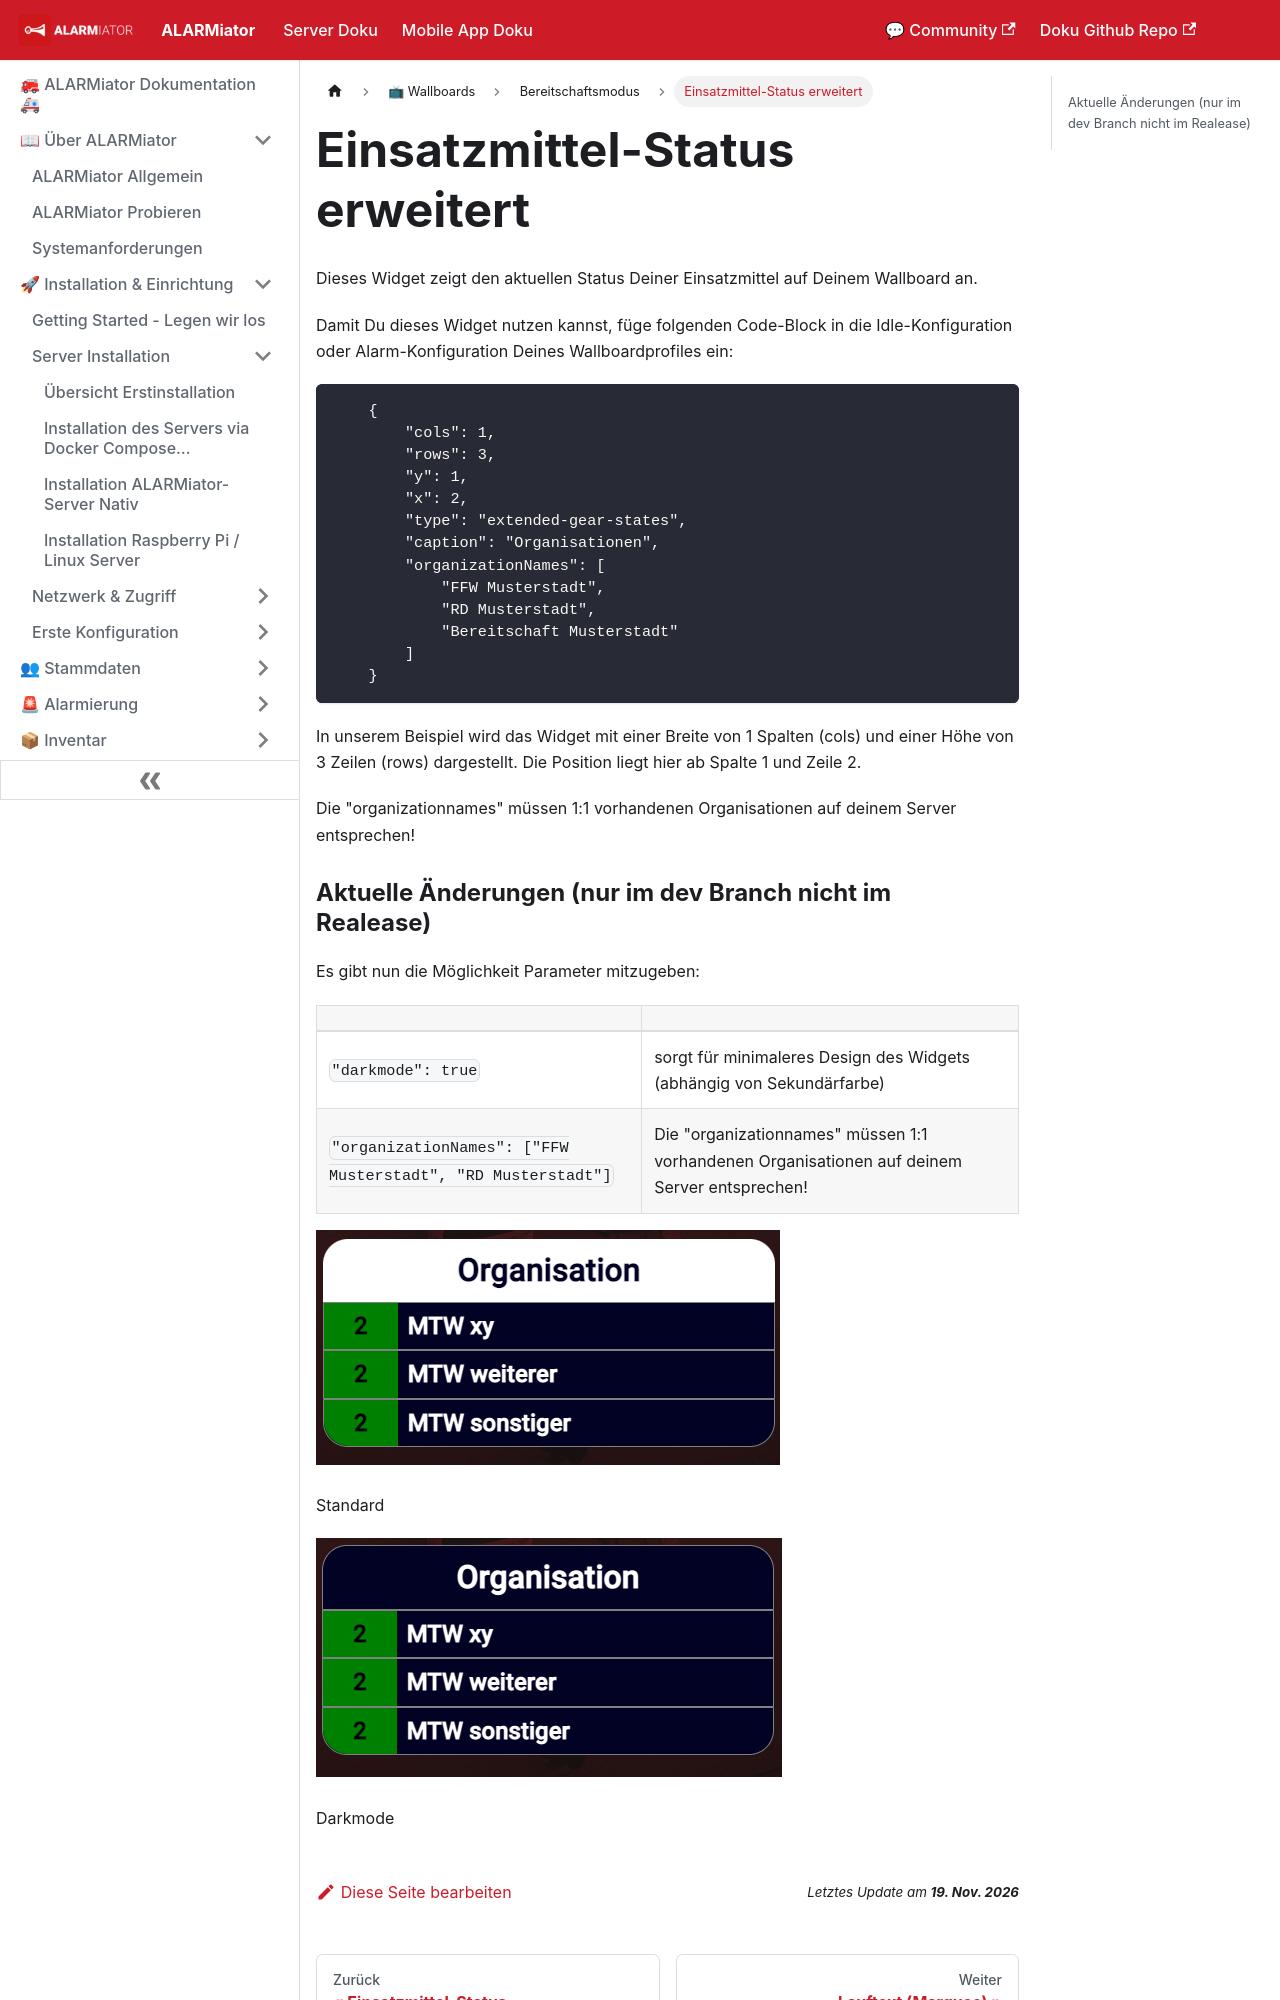

repository: alarmiator/ALARMiator-Documentation · page: docs/einsatzmittel-statuserweitert.html · generator: docusaurus

---
title: "Einsatzmittel-Status erweitert"
slug: /einsatzmittel-statuserweitert
---

# Einsatzmittel-Status erweitert

Dieses Widget zeigt den aktuellen Status Deiner Einsatzmittel auf Deinem Wallboard an.




Damit Du dieses Widget nutzen kannst, füge folgenden Code-Block in die Idle-Konfiguration oder Alarm-Konfiguration Deines Wallboardprofiles ein:



```
    {
        "cols": 1,
        "rows": 3,
        "y": 1,
        "x": 2,
        "type": "extended-gear-states",
        "caption": "Organisationen",
        "organizationNames": [
            "FFW Musterstadt",
            "RD Musterstadt",
            "Bereitschaft Musterstadt"
        ]
    }
```



In unserem Beispiel wird das Widget mit einer Breite von 1 Spalten (cols) und einer Höhe von 3 Zeilen (rows) dargestellt. Die Position liegt hier ab Spalte 1 und Zeile 2.



Die "organizationnames" müssen 1:1 vorhandenen Organisationen auf deinem Server entsprechen!
